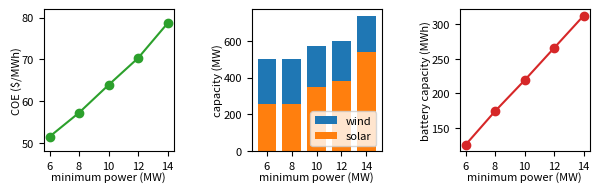

Here is the Python script that generated this plot: (Note: this script raises an exception after producing the figure.)
import numpy as np
import matplotlib.pyplot as plt


coe = np.array([51.50323391, 57.23860204, 63.88388862, 70.319386  , 78.6577618 ])
wind = np.array([245000., 245000., 224000., 217000., 196000.])
solar = np.array([257401.04166667, 255256.03298611, 349636.41493056, 379666.53645834,
       538397.17881945])
battery = np.array([125122.18963832, 173998.04496579, 218963.83186706, 265884.65298143,
       312805.4740958 ])

outage = np.array([6,8,10,12,14])

plt.figure(figsize=(6,1.8))

from mpl_toolkits.axes_grid1.inset_locator import inset_axes, mark_inset
from mpl_toolkits.axes_grid1.anchored_artists import AnchoredSizeBar

plt.subplot(131)
plt.plot(outage,coe,"-o",color="C2")
plt.xlabel("minimum power (MW)", fontsize=8,labelpad=0)
plt.ylabel("COE ($/MWh)", fontsize=8,labelpad=0)
plt.xticks(fontsize=8)
plt.yticks(fontsize=8)
plt.gca().set_xticks((6,8,10,12,14))
plt.gca().set_yticks((50,60,70,80))
plt.gca().set_ylim(48,82)
ax = plt.gca()


plt.subplot(132)
plt.bar(outage,wind/1000,width=1.5,bottom=solar/1000,label="wind")
plt.bar(outage,solar/1000,width=1.5,bottom=0,label="solar")

plt.xlabel("minimum power (MW)", fontsize=8,labelpad=0)
plt.ylabel("capacity (MW)", fontsize=8,labelpad=0)
plt.legend(loc=4,fontsize=8)
plt.xticks(fontsize=8)
plt.yticks(fontsize=8)
plt.gca().set_xticks((6,8,10,12,14))

plt.subplot(133)
plt.plot(outage,battery/1000,"-o",color="C3")
plt.xlabel("minimum power (MW)", fontsize=8,labelpad=0)
plt.ylabel("battery capacity (MWh)", fontsize=8,labelpad=0)
plt.xticks(fontsize=8)
plt.yticks(fontsize=8)
plt.gca().set_xticks((6,8,10,12,14))


plt.subplots_adjust(bottom=0.2,top=0.99,right=0.99,left=0.08,wspace=0.6)

plt.savefig("figures/sweep_min_power_3.pdf",transparent=True)
plt.show()